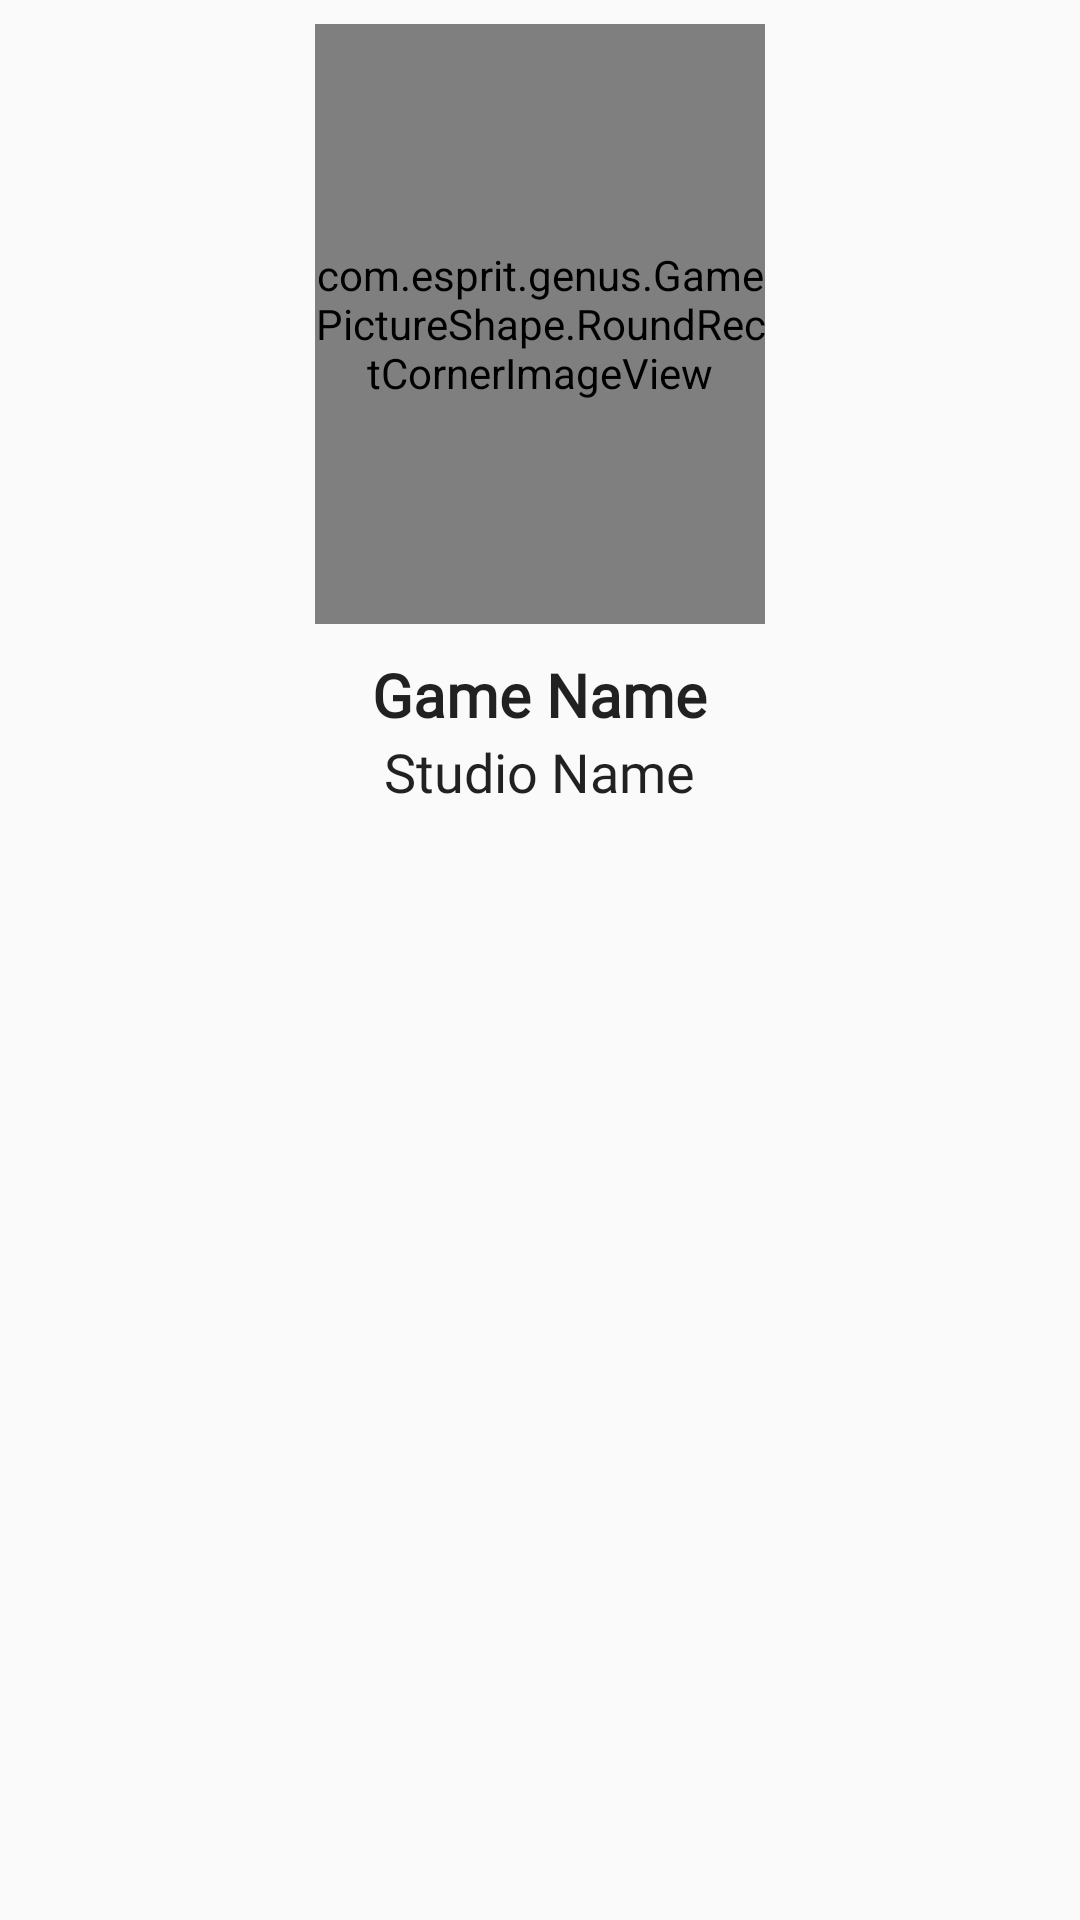

Android layout source for this screen:
<!-- AndroidManifest.xml: application theme AppTheme -->
<!-- res/layout/gamevertical_layout.xml -->
<?xml version="1.0" encoding="utf-8"?>
<androidx.cardview.widget.CardView
    xmlns:android="http://schemas.android.com/apk/res/android"
    xmlns:app="http://schemas.android.com/apk/res-auto"
    android:id="@+id/root_view"
    android:layout_width="wrap_content"
    android:layout_height="wrap_content"
    android:padding="10dp"
    app:cardBackgroundColor="@android:color/transparent"
    app:cardElevation="0dp">

    <RelativeLayout
        android:layout_width="match_parent"
        android:layout_height="wrap_content"
        android:orientation="vertical"
        android:padding="8dp">



        <com.esprit.genus.GamePictureShape.RoundRectCornerImageView
            android:id="@+id/gamePic"
            android:layout_width="150dp"
            android:layout_height="200dp"
            android:scaleType="fitXY"
            android:layout_centerHorizontal="true"/>

        <TextView
            android:id="@+id/txt_name"
            android:layout_width="wrap_content"
            android:layout_height="wrap_content"
            android:layout_below="@+id/gamePic"
            android:layout_marginTop="10dp"
            android:layout_centerHorizontal="true"
            style="@style/TextAppearance.AppCompat.Headline"
            android:textSize="20sp"
            android:fontFamily="@font/orbitron"
            android:textStyle="bold"
            android:text="Game Name"/>

        <TextView
            android:id="@+id/txt_companyname"
            android:layout_width="wrap_content"
            android:layout_height="wrap_content"
            android:layout_below="@+id/txt_name"
            android:layout_centerHorizontal="true"
            style="@style/TextAppearance.AppCompat.Subhead"
            android:fontFamily="@font/roboto"
            android:textSize="18sp"
            android:text="Studio Name"/>

    </RelativeLayout>

</androidx.cardview.widget.CardView>
<!-- resources referenced by this layout -->
<resources>
  <style name="AppTheme" parent="Theme.AppCompat.Light.NoActionBar">
          
          <item name="colorPrimary">#04D9D9</item>
          <item name="colorPrimaryDark">@color/colorPrimaryDark</item>
          <item name="colorAccent">@color/colorAccent</item>
      </style>
  <color name="colorPrimaryDark">#3700B3</color>
  <color name="colorAccent">#03DAC5</color>
</resources>
